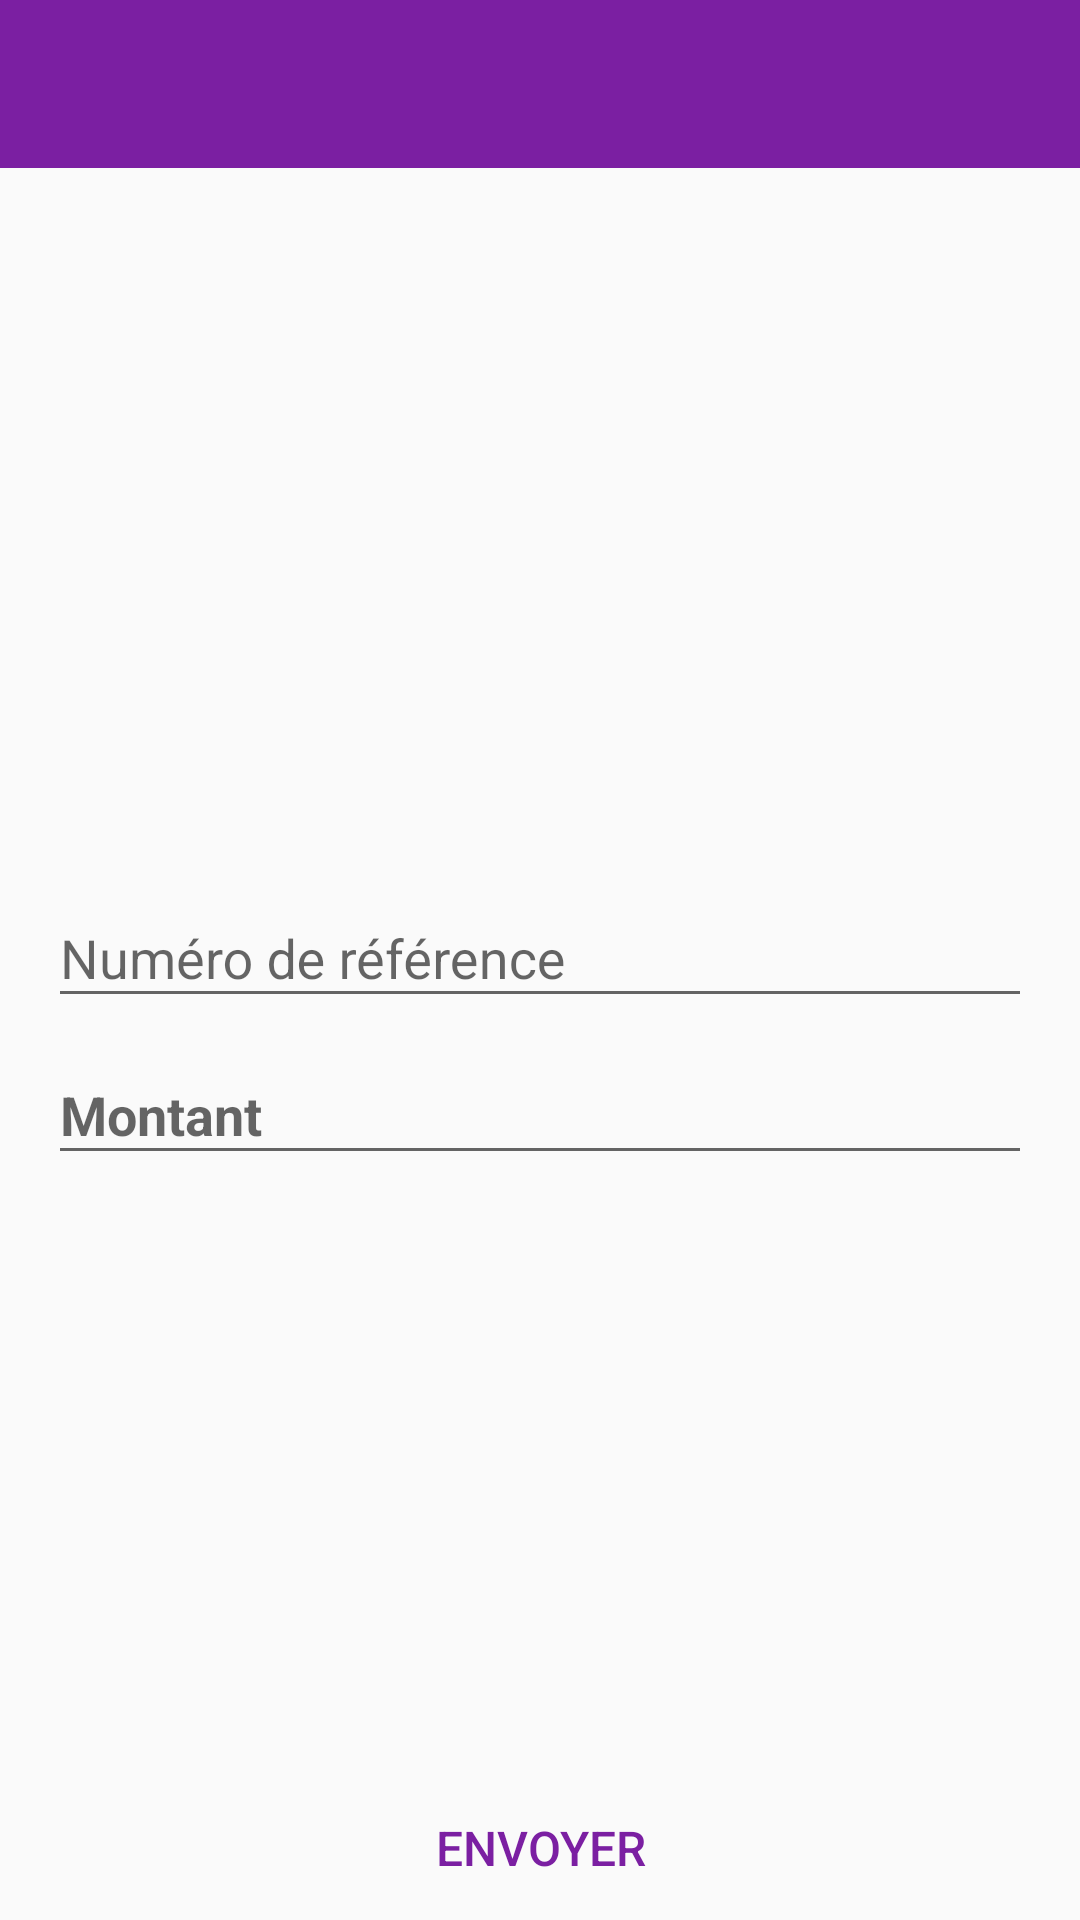

The Android layout XML behind this screen, and the referenced resources:
<!-- AndroidManifest.xml: application theme AppTheme -->
<!-- res/layout/activity_order.xml -->
<?xml version="1.0" encoding="utf-8"?>
<RelativeLayout
    xmlns:android="http://schemas.android.com/apk/res/android"
    android:layout_width="fill_parent"
    android:layout_height="fill_parent"
    xmlns:app="http://schemas.android.com/apk/res-auto"
    android:baselineAligned="false"
    android:orientation="vertical">

    <android.support.design.widget.AppBarLayout
        android:id="@+id/toolbar_container"
        android:layout_width="match_parent"
        android:layout_height="wrap_content"
        android:theme="@style/AppTheme.AppBarOverlay">

        <android.support.v7.widget.Toolbar
            android:id="@+id/toolbar"
            android:layout_width="match_parent"
            android:layout_height="?attr/actionBarSize"
            android:background="?attr/colorPrimary"
            app:popupTheme="@style/AppTheme.PopupOverlay" />

    </android.support.design.widget.AppBarLayout>

    <LinearLayout
        android:layout_width="fill_parent"
        android:layout_height="wrap_content"
        android:layout_below="@+id/toolbar_container"
        android:layout_centerInParent="true"
        android:gravity="center"
        android:orientation="vertical" >

        <ImageView
            android:id="@+id/imgPreview"
            android:layout_width="150dp"
            android:layout_height="200dp"
            android:visibility="visible"
            app:srcCompat="@drawable/ic_camera_alt_black_24dp"
            android:layout_marginTop="15dp"/>

        <LinearLayout
            android:orientation="vertical"
            android:layout_width="match_parent"
            android:layout_height="wrap_content"
            android:layout_margin="@dimen/padding_list_row">

            <android.support.design.widget.TextInputLayout
                android:id="@+id/input_layout_numero"
                android:layout_width="match_parent"
                android:layout_height="wrap_content">

                <EditText
                    android:id="@+id/input_numero"
                    android:layout_width="match_parent"
                    android:layout_height="wrap_content"
                    android:hint="@string/hint_numero"/>

            </android.support.design.widget.TextInputLayout>

            <android.support.design.widget.TextInputLayout
                android:id="@+id/input_layout_amount"
                android:layout_width="match_parent"
                android:layout_height="wrap_content">

                <EditText
                    android:id="@+id/input_amount"
                    android:textStyle="bold"
                    android:inputType="number"
                    android:layout_width="match_parent"
                    android:layout_height="wrap_content"
                    android:hint="@string/hint_amount"/>

            </android.support.design.widget.TextInputLayout>
        </LinearLayout>



        



    </LinearLayout>

    <LinearLayout
        android:background="@null"
        android:layout_width="match_parent"
        android:layout_height="wrap_content"
        android:layout_alignParentBottom="true"
        android:orientation="horizontal"
        android:weightSum="1">

        <Button android:id="@+id/btnUpload"
            android:layout_width="0dp"
            android:layout_height="wrap_content"
            android:layout_weight="1"
            android:background="@null"
            android:text="ENVOYER"
            android:textSize="16dp"
            android:textColor="@color/colorPrimary" />

    </LinearLayout>

    <ProgressBar
        android:id="@+id/progressBar"
        android:layout_width="30dp"
        android:layout_height="30dp"
        android:layout_alignParentBottom="true"
        android:layout_centerHorizontal="true"
        android:layout_gravity="center"
        android:layout_marginBottom="10dp"
        android:indeterminateTint="@color/colorAccent"
        android:visibility="gone"
        android:indeterminateTintMode="src_atop" />

</RelativeLayout>
<!-- resources referenced by this layout -->
<resources>
  <color name="colorAccent">#EA80FC</color>
  <color name="colorPrimary">#7B1FA2</color>
  <dimen name="padding_list_row">16dp</dimen>
  <string name="hint_amount">Montant</string>
  <string name="hint_numero">Numéro de référence</string>
  <style name="AppTheme.AppBarOverlay" parent="ThemeOverlay.AppCompat.Dark.ActionBar" />
  <style name="AppTheme.PopupOverlay" parent="ThemeOverlay.AppCompat.Light" />
  <style name="AppTheme" parent="Theme.AppCompat.Light.NoActionBar">
          
          <item name="colorPrimary">@color/colorPrimary</item>
          <item name="colorPrimaryDark">@color/colorPrimaryDark</item>
          <item name="colorAccent">@color/colorAccent</item>
      </style>
  <color name="colorPrimaryDark">#6A1B9A</color>
</resources>
